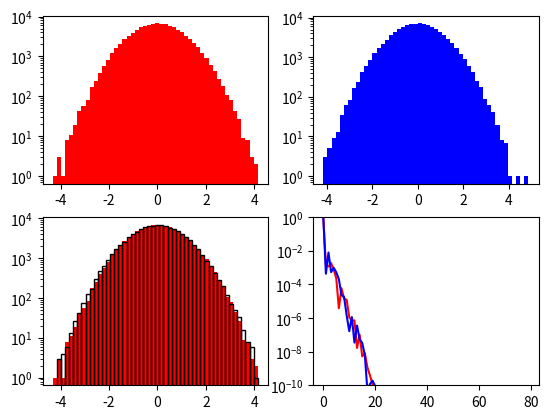

The script that saved this image:
import numpy as np
import math as mt
import matplotlib.pyplot as plt

Np =100000
Nh=80
vp=np.random.randn(Np,1)
vect=np.zeros(Nh)
m=np.arange(0,Nh,1)
for i in range(0,Nh):
	print(i)
	c=np.zeros(i)
	c=np.hstack((c,[1]))
	hv=np.polynomial.hermite.hermval(vp/np.sqrt(2),c)
	vect[i]=np.mean(hv)/mt.factorial(i+1)
	print(vect[i])

vt=np.sqrt(2)
k=90
nu=2*k-1
sig=np.sqrt(k*vt*vt/nu)
vpk=np.sqrt(nu*(pow(np.random.rand(Np,1),-2/nu) -1.0));
vpk=sig*vpk*np.cos(2*np.pi*np.random.rand(Np,1));
vectk=np.zeros(Nh)
for i in range(0,Nh):
	print(i)
	c=np.zeros(i)
	c=np.hstack((c,[1]))
	hv=np.polynomial.hermite.hermval(vpk/np.sqrt(2),c)
	vectk[i]=np.mean(hv)/mt.factorial(i+1)
	print(vectk[i])
    
ax= plt.subplot(2,2,1)
n, bins, patches = plt.hist(vp, 50, log=True, color='r')

plt.subplot(2,2,2)
n, bins, patches = plt.hist(vpk, 50, log=True, color='b')

plt.subplot(2,2,3)
n, bins, patches = plt.hist(vp, 50, log=True, color='r')
n, bins, patches = plt.hist(vpk, bins=bins, log=True, color='b',fill=False)
plt.subplot(2,2,4)
plt.semilogy(m,np.abs(vect),'r',m,np.abs(vectk),'b')
plt.ylim((pow(10,-10),pow(10,0)))
plt.show()

